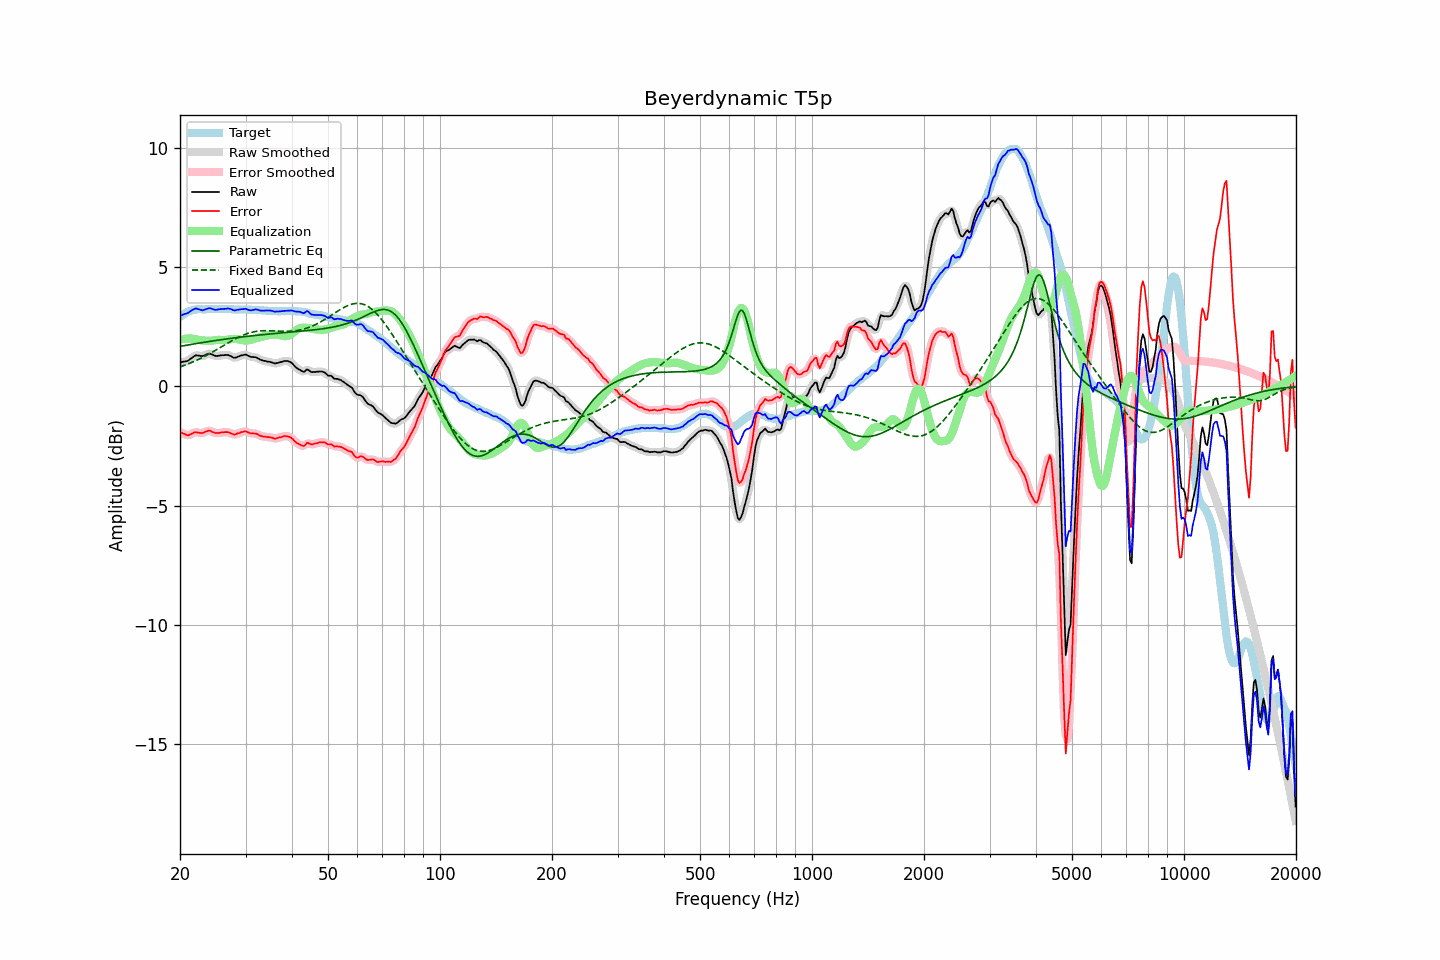

Values plotted in this chart, from the file beside it:
frequency, raw, error, smoothed, error_smoothed, equalization, parametric_eq, fixed_band_eq, equalized_raw, equalized_smoothed, target
20.00, 1.00, -1.91, 1.00, -1.91, 1.95, 1.67, 0.81, 2.95, 2.95, 2.91
20.20, 1.01, -1.95, 1.01, -1.95, 1.97, 1.68, 0.83, 2.98, 2.98, 2.96
20.40, 1.03, -1.98, 1.02, -1.99, 1.98, 1.69, 0.86, 3.01, 3.00, 3.01
20.61, 1.04, -2.00, 1.04, -2.01, 1.99, 1.71, 0.88, 3.03, 3.02, 3.04
20.81, 1.05, -2.04, 1.05, -2.04, 2.00, 1.72, 0.91, 3.04, 3.05, 3.09
21.02, 1.07, -2.06, 1.08, -2.05, 2.00, 1.73, 0.93, 3.07, 3.08, 3.13
21.23, 1.12, -2.03, 1.12, -2.04, 2.00, 1.74, 0.96, 3.12, 3.12, 3.15
21.44, 1.17, -2.00, 1.17, -2.00, 2.00, 1.75, 0.99, 3.17, 3.17, 3.17
21.66, 1.22, -1.97, 1.22, -1.96, 1.99, 1.76, 1.02, 3.21, 3.21, 3.19
21.87, 1.27, -1.93, 1.27, -1.94, 1.97, 1.78, 1.05, 3.24, 3.24, 3.20
22.09, 1.30, -1.92, 1.29, -1.93, 1.96, 1.79, 1.08, 3.26, 3.25, 3.22
22.31, 1.29, -1.94, 1.29, -1.93, 1.95, 1.80, 1.11, 3.24, 3.24, 3.23
22.54, 1.28, -1.95, 1.28, -1.95, 1.94, 1.81, 1.14, 3.22, 3.22, 3.23
22.76, 1.27, -1.96, 1.27, -1.96, 1.93, 1.82, 1.17, 3.20, 3.20, 3.23
22.99, 1.26, -1.96, 1.27, -1.95, 1.92, 1.83, 1.21, 3.18, 3.19, 3.22
23.22, 1.29, -1.93, 1.29, -1.93, 1.91, 1.84, 1.24, 3.20, 3.20, 3.22
23.45, 1.32, -1.90, 1.32, -1.90, 1.91, 1.85, 1.28, 3.23, 3.23, 3.22
23.69, 1.35, -1.88, 1.35, -1.88, 1.90, 1.86, 1.31, 3.25, 3.25, 3.23
23.92, 1.37, -1.86, 1.36, -1.87, 1.90, 1.87, 1.35, 3.27, 3.26, 3.23
24.16, 1.36, -1.87, 1.36, -1.88, 1.90, 1.89, 1.39, 3.26, 3.26, 3.23
24.40, 1.33, -1.91, 1.33, -1.90, 1.91, 1.90, 1.42, 3.24, 3.24, 3.24
24.65, 1.30, -1.93, 1.30, -1.93, 1.92, 1.91, 1.46, 3.22, 3.22, 3.23
24.89, 1.27, -1.96, 1.28, -1.95, 1.93, 1.92, 1.50, 3.20, 3.21, 3.23
25.14, 1.27, -1.96, 1.27, -1.96, 1.94, 1.93, 1.54, 3.21, 3.21, 3.23
25.39, 1.28, -1.96, 1.28, -1.96, 1.94, 1.94, 1.58, 3.22, 3.22, 3.24
25.65, 1.29, -1.95, 1.29, -1.95, 1.94, 1.95, 1.62, 3.23, 3.23, 3.24
25.91, 1.30, -1.93, 1.30, -1.94, 1.94, 1.95, 1.66, 3.24, 3.24, 3.23
26.16, 1.30, -1.93, 1.30, -1.93, 1.94, 1.96, 1.70, 3.23, 3.24, 3.23
26.43, 1.31, -1.92, 1.31, -1.92, 1.94, 1.97, 1.74, 3.24, 3.25, 3.23
26.69, 1.31, -1.92, 1.31, -1.92, 1.94, 1.98, 1.78, 3.25, 3.25, 3.23
26.96, 1.31, -1.92, 1.30, -1.93, 1.95, 1.99, 1.82, 3.26, 3.25, 3.23
27.23, 1.28, -1.95, 1.28, -1.95, 1.96, 2.00, 1.86, 3.24, 3.24, 3.23
27.50, 1.25, -1.98, 1.24, -1.98, 1.98, 2.01, 1.90, 3.22, 3.22, 3.23
27.77, 1.21, -2.01, 1.21, -2.01, 1.98, 2.02, 1.94, 3.19, 3.20, 3.22
28.05, 1.19, -2.03, 1.20, -2.02, 1.99, 2.03, 1.97, 3.18, 3.19, 3.22
28.33, 1.21, -2.00, 1.21, -2.01, 1.98, 2.04, 2.01, 3.19, 3.19, 3.21
28.62, 1.24, -1.97, 1.23, -1.98, 1.97, 2.04, 2.04, 3.21, 3.20, 3.21
28.90, 1.26, -1.96, 1.26, -1.95, 1.96, 2.05, 2.07, 3.22, 3.22, 3.22
29.19, 1.29, -1.92, 1.28, -1.93, 1.94, 2.06, 2.11, 3.23, 3.23, 3.21
29.48, 1.30, -1.92, 1.31, -1.91, 1.93, 2.07, 2.14, 3.23, 3.24, 3.22
29.78, 1.32, -1.89, 1.32, -1.90, 1.92, 2.08, 2.16, 3.24, 3.24, 3.21
30.08, 1.33, -1.89, 1.31, -1.90, 1.92, 2.09, 2.19, 3.25, 3.23, 3.22
30.38, 1.29, -1.92, 1.29, -1.92, 1.92, 2.09, 2.21, 3.21, 3.22, 3.21
30.68, 1.26, -1.95, 1.26, -1.95, 1.93, 2.10, 2.23, 3.19, 3.20, 3.21
30.99, 1.23, -1.98, 1.24, -1.97, 1.95, 2.11, 2.25, 3.18, 3.18, 3.21
31.30, 1.23, -1.97, 1.23, -1.98, 1.96, 2.12, 2.27, 3.19, 3.19, 3.20
31.61, 1.22, -1.98, 1.22, -1.98, 1.98, 2.12, 2.28, 3.20, 3.21, 3.20
31.93, 1.22, -1.98, 1.21, -1.98, 2.01, 2.13, 2.29, 3.22, 3.22, 3.20
32.24, 1.19, -2.00, 1.18, -2.01, 2.03, 2.14, 2.30, 3.21, 3.21, 3.19
32.57, 1.15, -2.04, 1.15, -2.04, 2.04, 2.14, 2.31, 3.19, 3.20, 3.19
32.89, 1.11, -2.08, 1.11, -2.07, 2.06, 2.15, 2.32, 3.17, 3.18, 3.19
33.22, 1.09, -2.09, 1.09, -2.09, 2.08, 2.16, 2.32, 3.17, 3.17, 3.18
33.55, 1.07, -2.11, 1.07, -2.11, 2.10, 2.16, 2.33, 3.17, 3.17, 3.18
33.89, 1.06, -2.11, 1.06, -2.12, 2.11, 2.17, 2.33, 3.17, 3.17, 3.17
34.23, 1.04, -2.13, 1.04, -2.13, 2.13, 2.18, 2.33, 3.17, 3.17, 3.17
34.57, 1.03, -2.13, 1.03, -2.13, 2.15, 2.18, 2.33, 3.17, 3.18, 3.16
34.92, 1.02, -2.14, 1.02, -2.14, 2.16, 2.19, 2.33, 3.18, 3.17, 3.16
35.27, 1.00, -2.15, 1.00, -2.16, 2.16, 2.20, 2.32, 3.16, 3.16, 3.15
35.62, 0.98, -2.17, 0.98, -2.18, 2.17, 2.20, 2.32, 3.15, 3.14, 3.15
35.97, 0.95, -2.20, 0.96, -2.19, 2.17, 2.21, 2.32, 3.12, 3.13, 3.15
... 635 more rows
